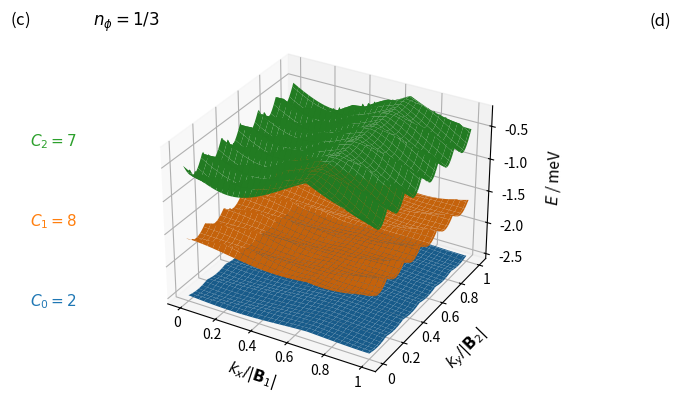

Recreate this plot in Python.
# --- python imports
from mpl_toolkits.mplot3d import axes3d, Axes3D
import matplotlib.pyplot as plt
import numpy as np
import sys
import matplotlib.gridspec as gridspec


def hamiltonian(k, M, p_val, q_val):

    t1 = 1  # hopping parameter
    a = 1  # from Fig. 1
    c = np.sqrt(3) * a / 6  # from Fig. 1
    eta = 1 * k[0] * M * a / 2  # from hex1 paper
    nphi = float(p_val / q_val)  # flux density

    matrix = np.zeros(shape=(M, M), dtype=np.complex128)  # initialize the matrix

    def B(nphi_val, m):
        return t1 * (2 * np.exp(1j * np.pi * nphi_val / 3) * np.cos(np.pi * nphi_val * (m + 1 / 2) + 3 * k[1] * c))

    def C(nphi_val):
        return t1 * np.exp(1j * np.pi * nphi_val / 3)

    for j in range(M - 1):
        matrix[j, j + 1] = B(nphi, j + 1)
        matrix[j + 1, j] = np.conj(B(nphi, j + 1))
    for j in range(M - 2):
        matrix[j, j + 2] = np.conj(C(nphi))
        matrix[j + 2, j] = C(nphi)

    # top-right
    matrix[0][M - 1] = np.conj(B(nphi, M)) * np.exp(-1j * eta)

    matrix[0][M - 2] = C(nphi) * np.exp(-1j * eta)
    matrix[1][M - 1] = C(nphi) * np.exp(-1j * eta)

    # bottom-left
    matrix[M - 1][0] = B(nphi, M) * np.exp(1j * eta)

    matrix[M - 2][0] = np.conj(C(nphi)) * np.exp(1j * eta)
    matrix[M - 1][1] = np.conj(C(nphi)) * np.exp(1j * eta)

    return matrix


def berry_curv(ev, ev_alpha, ev_beta, ev_alpha_beta):

    bc = - np.imag(np.log(np.conj(ev).dot(ev_alpha) * np.conj(ev_alpha).dot(ev_alpha_beta)
                          * np.conj(ev_alpha_beta).dot(ev_beta) * np.conj(ev_beta).dot(ev)))

    return bc


numb_samples = 101

if __name__ == '__main__':

    p, q = 1, 3

    # reciprocal lattice vectors
    b1 = (2. * np.pi / q) * np.array([1, -1 / np.sqrt(3)])
    b2 = (2. * np.pi) * np.array([0, 2 / np.sqrt(3)])
    bvec = np.vstack((b1, b2))

    if p % 2 == 0:
        M = q
    else:
        M = 2 * q

    eigenvalues = np.zeros((2*M, numb_samples, numb_samples))
    eigenvectors = np.zeros((M, M, numb_samples, numb_samples), dtype=np.complex128)

    for band in range(M):
        for idx_x in range(numb_samples):
            frac_kx = idx_x / (numb_samples-1)
            for idx_y in range(numb_samples):
                frac_ky = idx_y / (numb_samples-1)

                k_u = np.matmul(np.array([frac_kx, frac_ky]), bvec)

                eigvals, eigvecs = np.linalg.eig(hamiltonian(k_u, M, p, q))
                idx = np.argsort(eigvals)
                # print(eigvals[idx[0]], eigvals[idx[1]], eigvals[idx[2]], eigvals[idx[3]], eigvals[idx[4]], eigvals[idx[5]])
                if band % 2 != 0:
                    eigenvalues[(q-1) - int(band/2)][idx_x][idx_y] = np.real(-np.sqrt(3 + eigvals[idx[band]]))
                    eigenvectors[:, (q-1) - int(band/2), idx_x, idx_y] = eigvecs[:, idx[band]]

    print(eigenvalues[0][0][0], eigenvalues[1][0][0], eigenvalues[2][0][0])

    berry_flux_matrix = np.zeros((q, numb_samples - 1, numb_samples - 1))

    for band in range(0, q):
        for idx_x in range(numb_samples-1):
            for idx_y in range(numb_samples-1):
                berry_flux_matrix[band, idx_x, idx_y] = berry_curv(eigenvectors[:, band, idx_x, idx_y],
                                                                   eigenvectors[:, band, idx_x + 1, idx_y],
                                                                   eigenvectors[:, band, idx_x, idx_y + 1],
                                                                   eigenvectors[:, band, idx_x + 1, idx_y + 1])

    chern_numbers = np.zeros(q)

    for band in range(0, q):
        chern_numbers[band] = np.sum(berry_flux_matrix[band, :, :]) / (2 * np.pi)
        print("Chern number ( band", band, ") = ", chern_numbers[band])

    # ########################################################################
    # # Berry fluxes along Wilson loops in the (non-transformed) y direction #############################################
    # ########################################################################
    #
    # wl_berry_flux = np.ones((M, numb_samples), dtype=np.complex128)
    # hwcc = np.zeros((M, numb_samples))
    #
    # band = 0
    #
    # # for band in range(0, M):
    # for idx_x in range(numb_samples):
    #     for idx_y in range(numb_samples - 1):
    #
    #         # boundary conditions
    #         if idx_y == (numb_samples - 2) and idx_x == (numb_samples - 1):
    #             idx_y_f, idx_x = 0, 0
    #         elif idx_y == (numb_samples - 2):
    #             idx_y_f = 0
    #         elif idx_x == (numb_samples - 1):
    #             idx_x = 0
    #         else:
    #             idx_y_f = idx_y + 1
    #
    #         wl_berry_flux[band, idx_x] *= \
    #             np.conj(eigenvectors[:, band, idx_x, idx_y]).dot(eigenvectors[:, band, idx_x, idx_y_f])
    #
    #     hwcc[band, idx_x] = -(1 / (2 * np.pi)) * np.imag(np.log(wl_berry_flux[band, idx_x]))

    # for band in range(M, 2*M):
    #     for idx_x in range(numb_samples):
    #         for idx_y in range(numb_samples - 1):
    #             hwcc[band, idx_x] = -(1 / (2 * np.pi)) * np.imag(np.log(wl_berry_flux[(M - 1) - (band - M), idx_x]))

    ##########
    # Figure ###########################################################################################################
    ##########

    fig = plt.figure()
    # gs = gridspec.GridSpec(1, 2, width_ratios=[1, 1])

    bands_to_study = 3

    ###############
    # Subfigure 1 ######################################################################################################
    ###############

    idx_x = np.linspace(0, numb_samples - 1, numb_samples, dtype=int)
    idx_y = np.linspace(0, numb_samples - 1, numb_samples, dtype=int)

    KX, KY = np.meshgrid(idx_x, idx_y)

    ax = plt.subplot(111, projection='3d')

    E = np.zeros(M, dtype=object)

    # # color index
    # colors = plt.cm.RdBu_r(np.linspace(0, 1, 2 * M))
    # cidx = np.zeros(2 * M, dtype=int)
    # for i in range(M):
    #     cidx[i] = M + i
    #     cidx[M + i] = (M - 1) - i

    for i in range(bands_to_study):
        E[i] = eigenvalues[i, KX, KY]
        ax.plot_surface(KX, KY, E[i])

    # ax.set_aspect('equal', adjustable='box')

    ax.tick_params(axis='x', which='major', pad=-4)
    ax.tick_params(axis='y', which='major', pad=-3)
    ax.tick_params(axis='z', which='major', pad=3)

    ax.set_xlabel('$k_x / |\mathbf{B}_1|$', fontsize=11, linespacing=-1)
    ax.set_ylabel('\n$k_y / |\mathbf{B}_2|$', fontsize=11, linespacing=1)
    ax.set_zlabel('\n$E$ / meV', fontsize=11, linespacing=1)

    ax.xaxis.labelpad = -2
    ax.yaxis.labelpad = -2

    def custom(value, tick_number):

        if value == 0:
            return "0"
        elif value == numb_samples-1:
            return "1"
        else:
            return "{}".format(round(value / (numb_samples-1), 2))

    ax.xaxis.set_major_formatter(plt.FuncFormatter(custom))
    ax.yaxis.set_major_formatter(plt.FuncFormatter(custom))

    for i in range(bands_to_study):
        start = -0.05
        stop = 0.03
        interval = (stop - start) / (bands_to_study - 1)
        ax.text2D(-0.15, start + i * interval, "$C_{{{:2d}}}={:2d}$".format(i, int(round(chern_numbers[i]))),
              color='C{}'.format(i % 10), fontsize=11)
    ax.text2D(-0.16, 0.09, "(c)                 $n_\phi={}/{}$".format(p, q), color="k", fontsize=12)
    ax.text2D(0.16, 0.09, "(d)", color="k", fontsize=12)

    ax.tick_params(axis="x", labelsize=10)
    ax.tick_params(axis="y", labelsize=10)
    ax.tick_params(axis="z", labelsize=10)

    # ###############
    # # Subfigure 2 ######################################################################################################
    # ###############
    #
    # ax1 = plt.subplot(gs[1])
    #
    # ax1.set_aspect('equal', adjustable='box')
    #
    # ax1.set_xticks(np.arange(0, 1.05, 0.2))
    # ax1.set_xlim([0, 1])
    # ax1.set_yticks(np.arange(-0.5, 0.55, 0.2))
    # ax1.set_ylim([-0.5, 0.5])
    # # ax1.axhline(-0.17, color='k', linewidth=0.5, ls='--')
    # # ax1.axvline(0.33, color='k', linewidth=0.5, ls='--')
    # ax1.set_xlabel('$k_x / |\mathbf{B}_1|$', fontsize=11)
    # ax1.set_ylabel('$\prod \\theta_\mathrm{B} / 2 \pi$', fontsize=11)
    #
    # ax1.tick_params(axis="x", labelsize=10)
    # ax1.tick_params(axis="y", labelsize=10)
    #
    # band = 0
    #
    # # for band in range(0, bands_to_study):
    #
    # print(np.arange(numb_samples) / (numb_samples-1), hwcc[band, :])
    # hwcc[band, 0] = None
    # hwcc[band, numb_samples-1] = None
    # ax1.scatter(np.arange(numb_samples) / (numb_samples-1), hwcc[band, :], s=5, zorder=bands_to_study-band, color='C{}'.format(band % 10))
    #
    # # ax1.text(0.55, -0.35, "$C=-1$", fontsize=11)
    #
    # gs.update(wspace=0.75)

    # print("\n***Band touching***\n")

    # ########################
    # # Band touching report #############################################################################################
    # ########################
    #
    # threshold = 1e-5
    #
    # ######
    #
    # maxima = np.zeros(bands_to_study)
    # minima = np.zeros(bands_to_study)
    # width = np.zeros(bands_to_study)
    # for i in range(bands_to_study):
    #     maxima[i] = np.max(E[i])
    #     minima[i] = np.min(E[i])
    #     width[i] = maxima[i] - minima[i]
    #
    # print("widths = ", width)
    #
    # # # band index
    # # bidx1 = np.zeros(M, dtype=int)
    # # for i in range(M):
    # #     bidx1[i] = (2 * M - 1) - i
    # #     bidx1[M + i] = i
    #
    # gap = np.zeros(bands_to_study - 1)
    # for i in range(bands_to_study - 1):
    #     gap[i] = minima[i + 1] - maxima[i]
    #
    # for i in range(len(gap)):
    #     if gap[i] < threshold:
    #         print("Bands", i + 1, "and", i + 2, "have overlapping extrema within a threshold of", threshold)
    #
    # print("gaps = ", gap)
    #
    # ######
    #
    # for i in range(M - 1):
    #     for kx in idx_x:
    #         for ky in idx_y:
    #             if abs(eigenvalues[i, kx, ky] - eigenvalues[i + 1, kx, ky]) < threshold:
    #                 print("Bands", i + 1, "and", i + 2, "touch within a threshold of", threshold)
    #                 break
    #         if abs(eigenvalues[i, kx, ky] - eigenvalues[i + 1, kx, ky]) < threshold:
    #             break
    #
    # ############

    # [redacted]
    plt.show()
